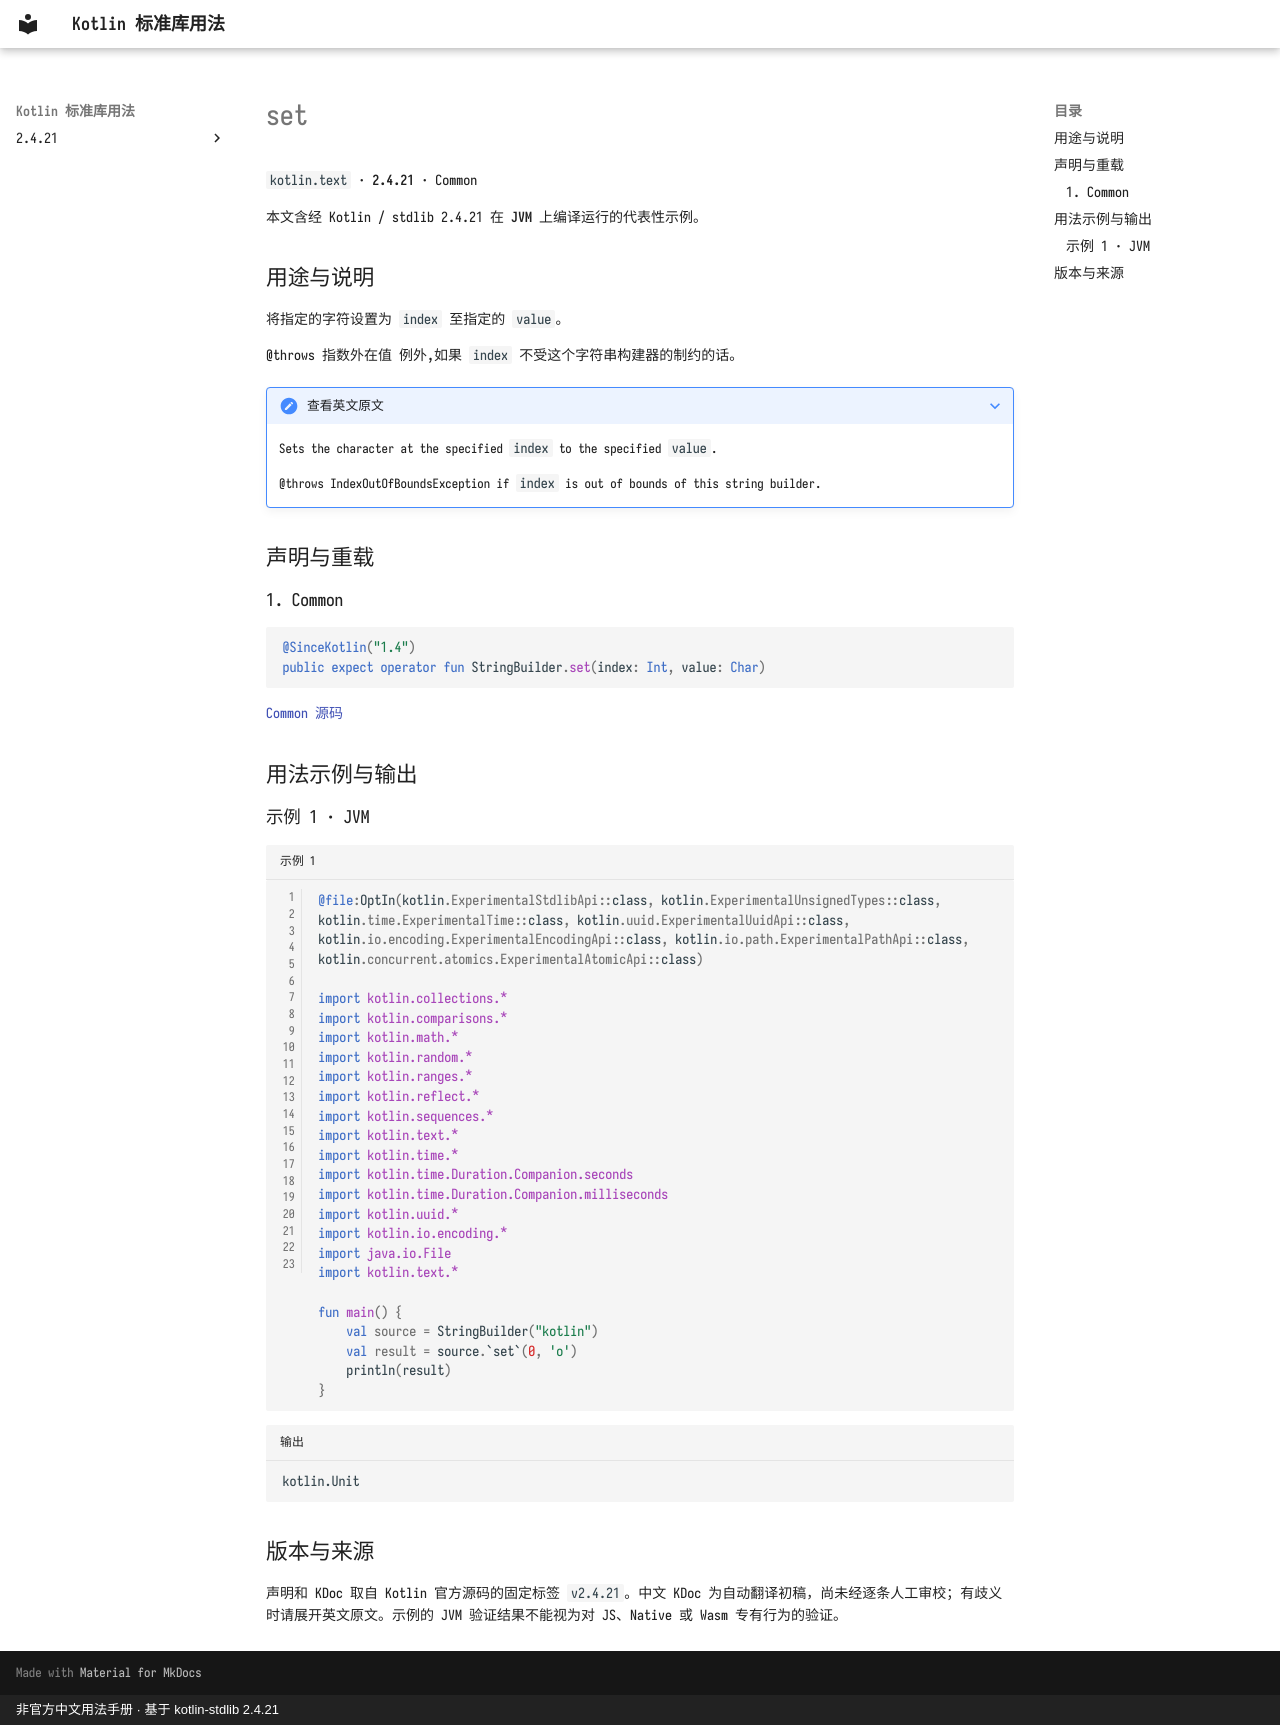

repository: oooooooko/kotlin-stdlib-docs · page: zh/api/kotlin.text/set--6ee0eb49/index.html · generator: mkdocs · copyright: 非官方中文用法手册 · 基于 kotlin-stdlib 2.4.21

# set

`kotlin.text` · **2.4.21** · Common

本文含经 Kotlin / stdlib 2.4.21 在 **JVM** 上编译运行的代表性示例。

## 用途与说明

将指定的字符设置为 `index` 至指定的 `value`。

@throws 指数外在值 例外,如果 `index` 不受这个字符串构建器的制约的话。

??? note "查看英文原文"

    Sets the character at the specified `index` to the specified `value`.
    
    @throws IndexOutOfBoundsException if `index` is out of bounds of this string builder.

## 声明与重载

### 1. Common

```kotlin
@SinceKotlin("1.4")
public expect operator fun StringBuilder.set(index: Int, value: Char)
```

[Common 源码](https://github.com/JetBrains/kotlin/blob/v2.4.21/libraries/stdlib/src/kotlin/text/StringBuilder.kt#L375)

## 用法示例与输出

### 示例 1 · JVM

```kotlin title="示例 1" linenums="1"
@file:OptIn(kotlin.ExperimentalStdlibApi::class, kotlin.ExperimentalUnsignedTypes::class, kotlin.time.ExperimentalTime::class, kotlin.uuid.ExperimentalUuidApi::class, kotlin.io.encoding.ExperimentalEncodingApi::class, kotlin.io.path.ExperimentalPathApi::class, kotlin.concurrent.atomics.ExperimentalAtomicApi::class)

import kotlin.collections.*
import kotlin.comparisons.*
import kotlin.math.*
import kotlin.random.*
import kotlin.ranges.*
import kotlin.reflect.*
import kotlin.sequences.*
import kotlin.text.*
import kotlin.time.*
import kotlin.time.Duration.Companion.seconds
import kotlin.time.Duration.Companion.milliseconds
import kotlin.uuid.*
import kotlin.io.encoding.*
import java.io.File
import kotlin.text.*

fun main() {
    val source = StringBuilder("kotlin")
    val result = source.`set`(0, 'o')
    println(result)
}
```

```text title="输出"
kotlin.Unit
```

## 版本与来源

声明和 KDoc 取自 Kotlin 官方源码的固定标签 `v2.4.21`。中文 KDoc 为自动翻译初稿，尚未经逐条人工审校；有歧义时请展开英文原文。示例的 JVM 验证结果不能视为对 JS、Native 或 Wasm 专有行为的验证。
